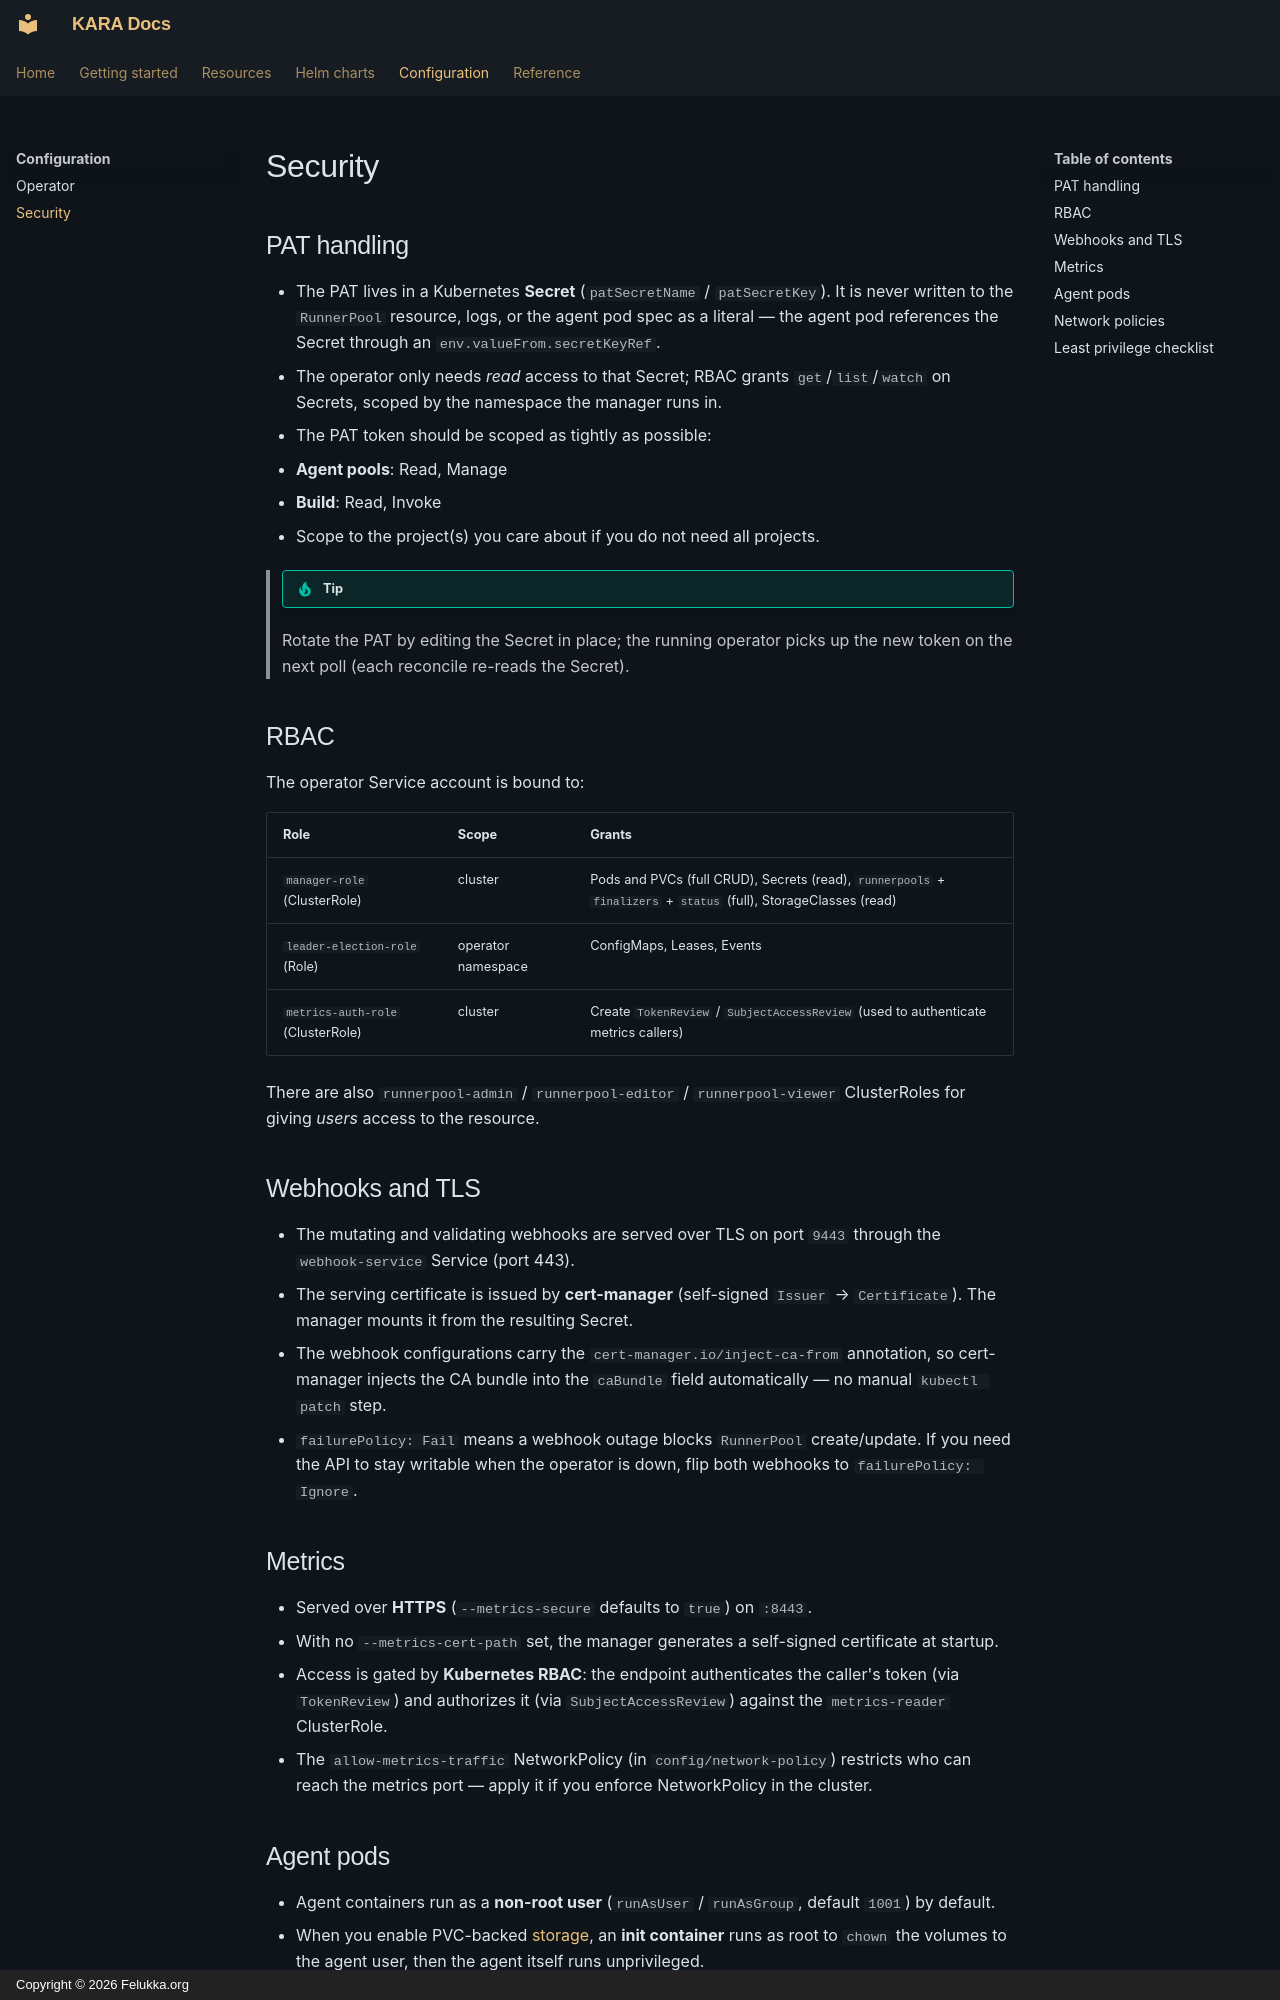

repository: felukka/kara · page: configuration/security/index.html · generator: mkdocs · copyright: Copyright © 2026 Felukka.org

# Security

## PAT handling

- The PAT lives in a Kubernetes **Secret** (`patSecretName` / `patSecretKey`). It is never written to the `RunnerPool` resource, logs, or the agent pod spec as a literal — the agent pod references the Secret through an `env.valueFrom.secretKeyRef`.
- The operator only needs *read* access to that Secret; RBAC grants `get`/`list`/`watch` on Secrets, scoped by the namespace the manager runs in.
- The PAT token should be scoped as tightly as possible:
  - **Agent pools**: Read, Manage
  - **Build**: Read, Invoke
  - Scope to the project(s) you care about if you do not need all projects.

> !!! tip
> Rotate the PAT by editing the Secret in place; the running operator picks up the new token on the next poll (each reconcile re-reads the Secret).

## RBAC

The operator Service account is bound to:

| Role | Scope | Grants |
|---|---|---|
| `manager-role` (ClusterRole) | cluster | Pods and PVCs (full CRUD), Secrets (read), `runnerpools` + `finalizers` + `status` (full), StorageClasses (read) |
| `leader-election-role` (Role) | operator namespace | ConfigMaps, Leases, Events |
| `metrics-auth-role` (ClusterRole) | cluster | Create `TokenReview` / `SubjectAccessReview` (used to authenticate metrics callers) |

There are also `runnerpool-admin` / `runnerpool-editor` / `runnerpool-viewer` ClusterRoles for giving *users* access to the resource.

## Webhooks and TLS

- The mutating and validating webhooks are served over TLS on port `9443` through the `webhook-service` Service (port 443).
- The serving certificate is issued by **cert-manager** (self-signed `Issuer` → `Certificate`). The manager mounts it from the resulting Secret.
- The webhook configurations carry the `cert-manager.io/inject-ca-from` annotation, so cert-manager injects the CA bundle into the `caBundle` field automatically — no manual `kubectl patch` step.
- `failurePolicy: Fail` means a webhook outage blocks `RunnerPool` create/update. If you need the API to stay writable when the operator is down, flip both webhooks to `failurePolicy: Ignore`.

## Metrics

- Served over **HTTPS** (`--metrics-secure` defaults to `true`) on `:8443`.
- With no `--metrics-cert-path` set, the manager generates a self-signed certificate at startup.
- Access is gated by **Kubernetes RBAC**: the endpoint authenticates the caller's token (via `TokenReview`) and authorizes it (via `SubjectAccessReview`) against the `metrics-reader` ClusterRole.
- The `allow-metrics-traffic` NetworkPolicy (in `config/network-policy`) restricts who can reach the metrics port — apply it if you enforce NetworkPolicy in the cluster.
